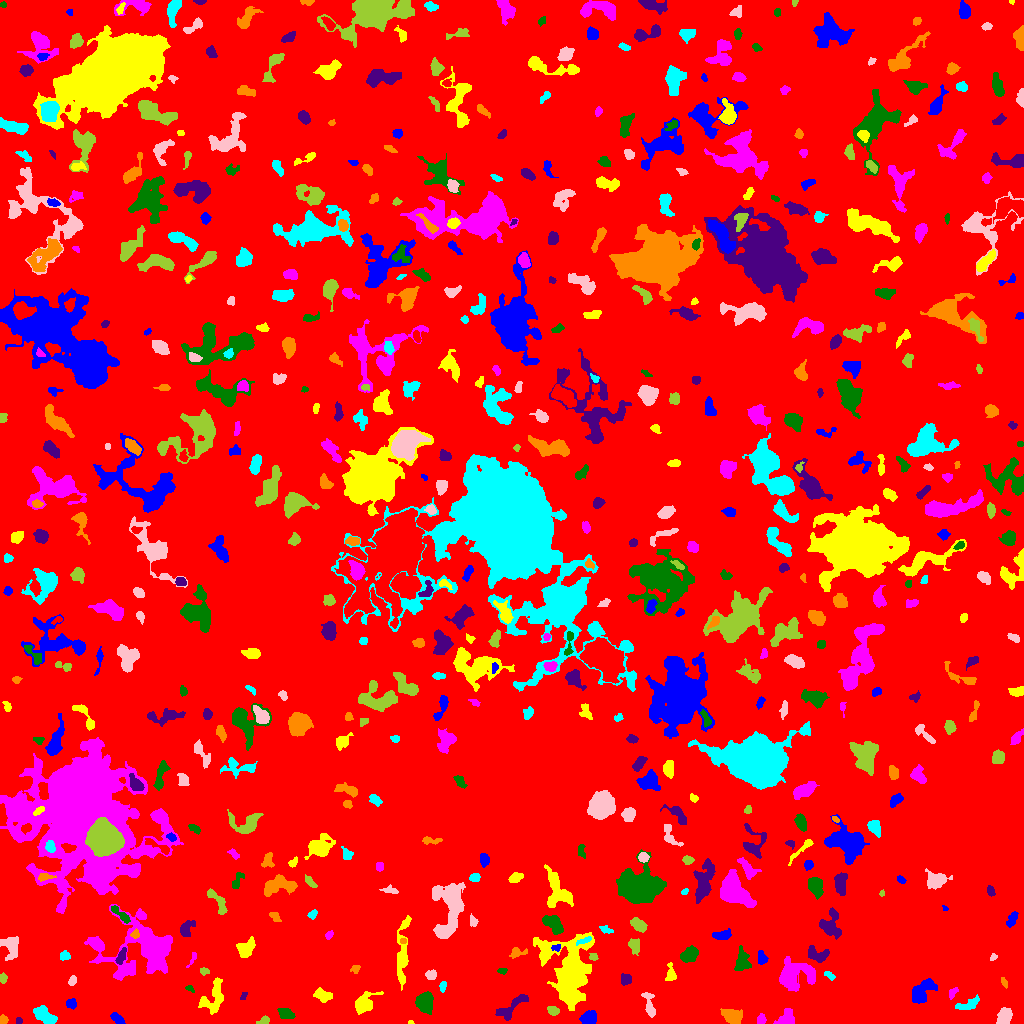

Data behind this chart, as committed beside it:
ID, X, Y, A, B, theta, total_flux, mu_max, mu_median, mu_mean, R_fwhm, R_e, R10, R90, x_start, x_end, y_start, y_end, area, greylevel
0, 511.9, 511.6, 302.5, 292.9, -0.8936, 1056844, 12.0, 1.0, 1.326, 22.45, 224.9, 86.76, 373.3, 0, 1023, 0, 1023, 796836, 1.326
1, 117.2, 4.933, 3.949, 1.734, -0.7854, 165.0, 3.0, 1.0, 1.375, 4.334, 3.338, 1.262, 4.983, 110, 125, 0, 11, 120, 5.375
2, 410.4, 0.7143, 1.362, 0.7643, -0.02676, 21.0, 2.0, 1.0, 0.913, 2.185, 1.262, 0.5642, 1.954, 408, 414, 0, 3, 23, 5.913
3, 786.3, 5.245, 4.592, 3.521, 0.8299, 983.0, 9.0, 4.0, 4.572, 5.441, 4.687, 1.784, 7.334, 773, 794, 0, 15, 215, 6.572
4, 285, 10.35, 4.042, 2.621, -0.3993, 329.0, 3.0, 2.0, 2.096, 5.754, 4.146, 1.784, 6.232, 277, 295, 5, 15, 157, 5.096
5, 18.6, 2.654, 1.678, 1.562, 0.1639, 81.0, 3.0, 2.0, 1.841, 2.985, 2.111, 0.7979, 3.192, 16, 22, 0, 6, 44, 5.841
6, 3.5, 3.246, 1.939, 1.75, 0.0, 114.0, 4.0, 2.0, 1.629, 3.385, 2.257, 0.7979, 3.656, 0, 8, 0, 9, 70, 5.629
7, 43.72, 8.41, 5.879, 3.064, -0.6172, 1037, 9.0, 3.0, 3.588, 5.47, 5.14, 2.034, 8.137, 33, 57, 0, 18, 289, 6.588
8, 649.2, 19.23, 7.516, 2.349, -1.333, 370.0, 4.0, 2.0, 1.897, 6.333, 4.583, 1.784, 7.001, 641, 655, 6, 31, 195, 4.897
9, 264.4, 3.082, 2.908, 1.878, 0.4006, 219.0, 5.0, 3.0, 2.704, 3.656, 2.706, 1.128, 4.297, 256, 269, 0, 8, 81, 5.704
10, 377.3, 4.5, 2.944, 1.794, 1.454, 188.0, 4.0, 2.5, 2.541, 4.72, 2.985, 1.128, 4.442, 374, 381, 0, 10, 74, 5.541
11, 589.1, 5.59, 3.607, 3.166, 0.4513, 788.0, 8.0, 4.0, 3.94, 5.754, 4.26, 1.784, 6.794, 579, 596, 0, 13, 200, 6.94
12, 364.8, 20.51, 6.692, 3.91, 0.7806, 688.0, 5.0, 2.0, 2.13, 5.809, 5.642, 2.111, 8.956, 355, 383, 9, 32, 323, 5.13
13, 761.4, 3.717, 2.08, 1.799, -1.439, 113.0, 4.0, 1.0, 1.329, 2.985, 2.326, 0.7979, 4.029, 757, 766, 0, 10, 85, 6.329
14, 424.4, 20.93, 4.513, 3.896, -1.415, 1412, 11.0, 4.0, 4.426, 5.917, 5.232, 2.111, 8.406, 415, 433, 9, 32, 319, 7.426
15, 510.9, 15.8, 10.18, 3.222, 0.699, 865.0, 5.0, 3.0, 2.808, 7.506, 5.863, 2.326, 8.849, 495, 528, 3, 29, 308, 5.808
16, 731.9, 6.812, 4.601, 3.193, -0.3878, 1012, 9.0, 3.0, 3.721, 5.412, 4.754, 1.871, 7.756, 720, 742, 0, 15, 272, 6.721
17, 967.5, 18.93, 7.19, 2.333, 0.3608, 161.0, 4.0, 1.0, 0.8342, 2.257, 4.334, 1.262, 6.257, 955, 979, 14, 29, 193, 4.834
18, 1004, 6.864, 4.4, 2.938, 0.9941, 803.0, 7.0, 4.0, 3.667, 5.917, 4.618, 1.871, 7.114, 996, 1012, 0, 16, 219, 6.667
19, 553.4, 12.54, 2.663, 1.97, -0.4116, 249.0, 6.0, 2.0, 2.465, 3.7, 2.821, 1.128, 4.72, 547, 559, 8, 17, 101, 6.465
20, 615.1, 6.673, 6.835, 3.043, 0.7093, 914.0, 8.0, 3.0, 3.241, 5.726, 4.951, 1.871, 8.215, 600, 629, 0, 22, 282, 6.241
21, 70.96, 19.64, 2.538, 1.993, -0.184, 330.0, 8.0, 3.0, 3.367, 3.523, 2.764, 1.128, 4.583, 66, 76, 14, 25, 98, 6.367
22, 322.6, 27.95, 4.144, 2.631, -0.2693, 446.0, 6.0, 2.0, 2.385, 4.583, 3.989, 1.493, 6.699, 313, 332, 21, 36, 187, 5.385
23, 952.4, 31.05, 2.874, 1.652, 0.8411, 112.0, 4.0, 1.0, 1.4, 3.29, 2.523, 0.9772, 4.068, 949, 958, 24, 36, 80, 6.4
24, 189.8, 34.88, 2.452, 1.417, -0.5506, 84.0, 3.0, 2.0, 1.68, 2.932, 2.257, 0.7979, 3.568, 185, 194, 31, 38, 50, 4.68
25, 243.5, 27.5, 2.656, 1.347, 1.054, 76.0, 2.0, 2.0, 1.583, 3.827, 2.394, 0.9772, 3.478, 240, 247, 24, 31, 48, 5.583
26, 1004, 40.93, 2.711, 1.393, -1.081, 94.0, 3.0, 1.0, 1.621, 2.985, 2.394, 0.9772, 3.868, 1001, 1007, 35, 46, 58, 5.621
27, 442.7, 37.43, 2.529, 1.519, 1.363, 94.0, 3.0, 1.0, 1.362, 2.932, 2.459, 0.9772, 3.949, 439, 446, 31, 42, 69, 5.362
28, 72.57, 42.88, 2.415, 1.554, 1.056, 58.0, 2.0, 1.0, 0.7838, 3.785, 2.185, 0.7979, 3.523, 68, 76, 38, 48, 74, 4.784
29, 3.444, 45.53, 2.186, 1.629, -1.494, 81.0, 3.0, 1.0, 1.157, 2.821, 2.394, 0.7979, 3.7, 0, 7, 40, 51, 70, 5.157
30, 919.3, 81.12, 14.15, 11.37, 0.3949, 114404, 133.0, 10.0, 24.55, 12.88, 13.67, 5.323, 27.04, 873, 980, 40, 124, 4660, 27.55
31, 923.9, 33.78, 7.451, 3.786, 0.83, 1198, 9.0, 3.0, 3.088, 4.853, 5.89, 2.185, 9.558, 912, 937, 20, 45, 388, 6.088
32, 213.6, 25.2, 8.955, 5.201, 1.169, 926.0, 6.0, 2.0, 2.184, 6.91, 6.482, 2.394, 10.19, 198, 223, 9, 46, 424, 5.184
33, 793.1, 48.51, 8.74, 7.052, 0.1943, 2239, 9.0, 3.0, 3.059, 7.092, 7.756, 2.932, 12.91, 779, 815, 32, 67, 732, 6.059
34, 502.5, 52.71, 2.099, 1.243, 0.3972, 52.0, 2.0, 1.0, 0.9286, 3.432, 1.954, 0.7979, 3.141, 497, 507, 49, 55, 56, 5.929
35, 625.9, 43.99, 2.95, 2.792, -0.9357, 201.0, 3.0, 2.0, 1.733, 4.687, 3.613, 1.382, 5.47, 621, 631, 38, 50, 116, 4.733
36, 355.4, 54.67, 1.886, 1.731, 0.3374, 43.0, 2.0, 1.0, 0.6232, 3.523, 2.326, 0.7979, 3.29, 350, 360, 50, 58, 69, 4.623
37, 828.8, 48.11, 2.929, 1.152, -0.3564, 36.0, 1.0, 1.0, 0.507, 3.385, 2.326, 0.9772, 3.192, 824, 835, 43, 52, 71, 4.507
38, 431.1, 48.52, 2.735, 2.21, 0.1502, 260.0, 7.0, 2.0, 2.6, 2.877, 3.038, 1.128, 4.82, 425, 436, 44, 54, 100, 5.6
39, 203.8, 52.25, 2.292, 1.687, -0.08874, 142.0, 4.0, 2.0, 2.219, 3.742, 2.523, 0.9772, 3.868, 200, 209, 48, 56, 64, 6.219
40, 78.85, 58.73, 1.486, 1.365, 0.06652, 48.0, 4.0, 1.0, 1.021, 2.034, 1.493, 0.5642, 2.646, 75, 84, 56, 62, 47, 6.021
41, 761.5, 65.2, 3.243, 2.154, -1.25, 152.0, 3.0, 1.0, 1.31, 3.613, 3.192, 1.262, 5.171, 758, 768, 59, 73, 116, 5.31
42, 670.6, 49.37, 4.657, 2.191, -1.543, 317.0, 7.0, 2.0, 2.331, 2.821, 3.523, 1.262, 5.585, 665, 676, 43, 61, 136, 5.331
43, 192.2, 64.54, 5.001, 1.346, 1.101, 125.0, 3.0, 2.0, 1.866, 3.868, 2.821, 1.128, 4.107, 186, 196, 56, 71, 67, 4.866
44, 688.7, 68.39, 4.607, 3.062, 0.5957, 737.0, 7.0, 3.0, 3.163, 5.809, 4.82, 1.871, 7.356, 680, 698, 61, 78, 233, 6.163
45, 121.1, 67.08, 4.098, 1.725, 1.12, 293.0, 6.0, 2.0, 2.344, 3.827, 3.241, 1.262, 5.412, 115, 126, 59, 76, 125, 7.344
46, 516.5, 70.8, 4.207, 2.267, 0.2044, 253.0, 5.0, 2.0, 2.057, 3.613, 3.29, 1.262, 5.47, 509, 527, 65, 76, 123, 5.057
47, 64.48, 67.69, 2.514, 2.415, 1.297, 198.0, 3.0, 2.0, 2.2, 4.652, 3.192, 1.382, 4.687, 60, 70, 63, 73, 90, 5.2
48, 993.1, 66.4, 1.955, 1.473, 0.8428, 101.0, 4.0, 2.0, 2.196, 3.192, 2.111, 0.7979, 3.192, 990, 997, 63, 70, 46, 5.196
49, 593.4, 66.23, 2.317, 1.825, -0.2259, 94.0, 3.0, 1.0, 1.516, 2.985, 2.459, 0.9772, 3.909, 589, 598, 63, 70, 62, 5.516
50, 861.6, 66.57, 2.574, 2.208, -0.2747, 174.0, 4.0, 2.0, 2.071, 4.334, 2.877, 1.128, 4.406, 857, 867, 63, 72, 84, 5.071
51, 556.3, 75.61, 2.364, 1.544, 0.1192, 83.0, 3.0, 1.0, 1.407, 2.985, 2.257, 0.7979, 3.478, 551, 560, 72, 79, 59, 6.407
52, 569.6, 51.25, 16.75, 10.72, -1.426, 7285, 14.0, 3.0, 3.489, 8.903, 11.95, 4.146, 21.57, 533, 594, 13, 91, 2088, 6.489
53, 95.95, 79.75, 3.661, 1.915, -0.5907, 361.0, 7.0, 3.0, 2.714, 3.7, 3.338, 1.262, 5.262, 88, 103, 73, 85, 133, 7.714
54, 742.2, 62.35, 5.573, 3.586, 1.513, 591.0, 4.0, 2.0, 2.256, 7.838, 5.352, 2.111, 7.858, 734, 751, 53, 78, 262, 5.256
55, 817.7, 68.67, 5.949, 3.106, -0.1915, 433.0, 5.0, 2.0, 1.858, 4.583, 4.478, 1.784, 7.136, 808, 829, 61, 78, 233, 5.858
56, 402.7, 82.41, 1.666, 1.452, 0.2024, 75.0, 3.0, 2.0, 1.974, 2.985, 2.034, 0.7979, 2.985, 400, 406, 80, 85, 38, 7.974
57, 583.8, 82.69, 4.675, 1.286, 0.3852, 164.0, 4.0, 2.0, 1.976, 4.37, 2.985, 1.262, 4.478, 576, 591, 78, 87, 83, 8.976
58, 11, 76.18, 6.098, 4.101, -1.431, 676.0, 5.0, 2.0, 2.268, 5.863, 5.382, 2.034, 8.5, 0, 18, 63, 87, 298, 5.268
59, 635.2, 77.38, 3.633, 2.663, -1.401, 339.0, 5.0, 2.0, 2.216, 4.514, 3.785, 1.382, 6.024, 628, 639, 68, 85, 153, 6.216
... 567 more rows
